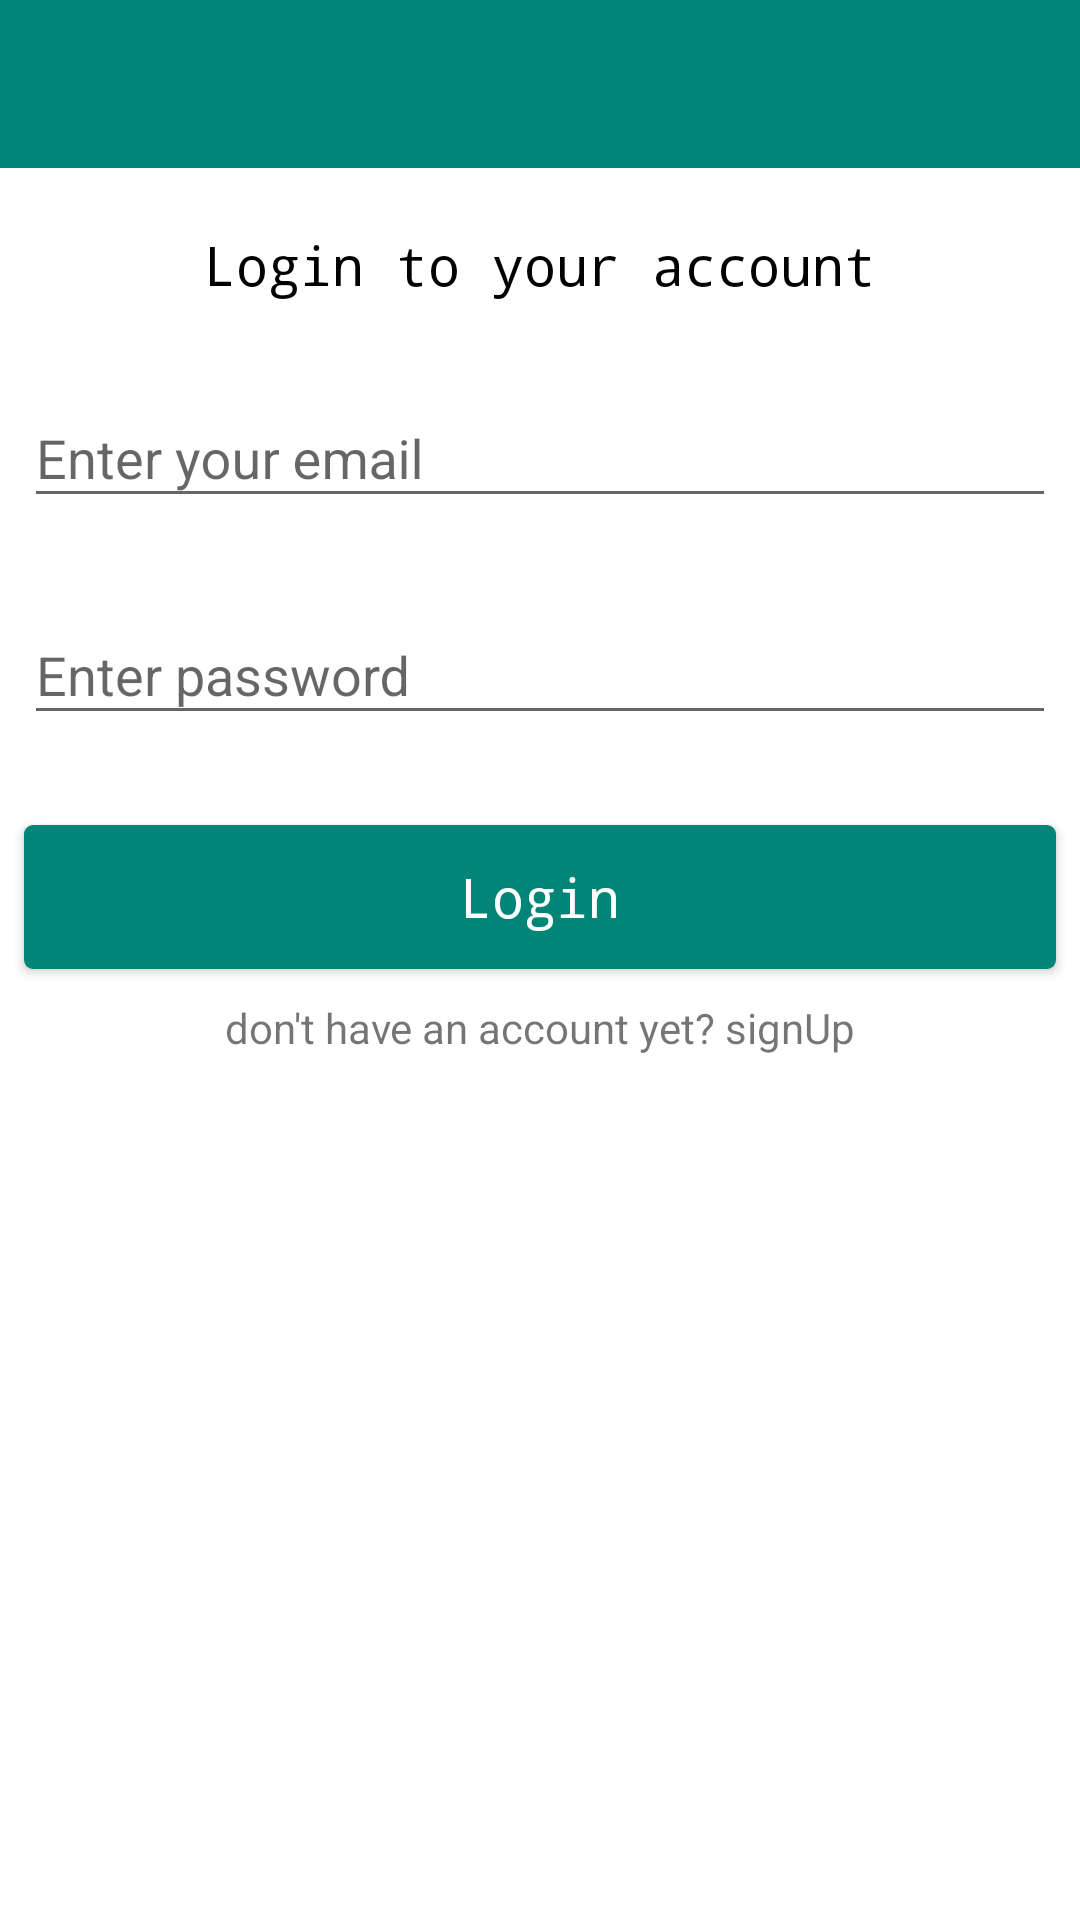

Reconstruct the res/layout file that produces this screen, plus the resources it refers to.
<!-- AndroidManifest.xml: application theme AppTheme -->
<!-- res/layout/activity_login_activty.xml -->
<?xml version="1.0" encoding="utf-8"?>
<ScrollView
    xmlns:android="http://schemas.android.com/apk/res/android"
    xmlns:app="http://schemas.android.com/apk/res-auto"
    xmlns:tools="http://schemas.android.com/tools"
    android:layout_width="match_parent"
    android:layout_height="match_parent"
    android:background="@android:color/white">
    <android.support.constraint.ConstraintLayout
        android:id="@+id/registration_activity"
        android:layout_width="match_parent"
        android:layout_height="match_parent"
        android:background="@android:color/white"
        >

        <android.support.v7.widget.Toolbar
            android:id="@+id/toolbar"
            android:layout_height="wrap_content"
            android:layout_width="match_parent"
            android:minHeight="?attr/actionBarSize"
            android:background="@color/colorPrimary"
            app:layout_constraintTop_toTopOf="parent"
            app:layout_constraintRight_toRightOf="parent"
            app:layout_constraintLeft_toLeftOf="parent"
            android:theme="@style/ThemeOverlay.AppCompat.Dark.ActionBar"
            app:popupTheme="@style/ThemeOverlay.AppCompat.Light"
            tools:title="@string/login_activity_title"
            />

        <TextView
            android:id="@+id/login_header"
            android:layout_width="wrap_content"
            android:layout_height="wrap_content"
            android:layout_marginEnd="8dp"
            android:layout_marginLeft="8dp"
            android:layout_marginRight="8dp"
            android:layout_marginStart="8dp"
            android:layout_marginTop="20dp"
            android:text="@string/login_to_your_account"
            android:textSize="18sp"
            app:layout_constraintEnd_toEndOf="parent"
            app:layout_constraintStart_toStartOf="parent"
            app:layout_constraintTop_toBottomOf="@+id/toolbar"
            android:fontFamily="monospace"
            android:textColor="@android:color/black"/>


        <android.support.design.widget.TextInputLayout
            android:id="@+id/email_register_txt_input_layout"
            android:layout_width="match_parent"
            android:layout_height="wrap_content"
            android:layout_marginEnd="8dp"
            android:layout_marginLeft="8dp"
            android:layout_marginRight="8dp"
            android:layout_marginStart="8dp"
            android:layout_marginTop="20dp"
            app:errorTextAppearance="@style/erroStyle"
            app:layout_constraintEnd_toEndOf="parent"
            app:layout_constraintStart_toStartOf="parent"
            app:layout_constraintTop_toBottomOf="@+id/login_header">

            <android.support.v7.widget.AppCompatEditText
                android:id="@+id/email_reg_edit_txt"
                android:layout_width="match_parent"
                android:layout_height="wrap_content"
                android:hint="@string/email_input_hint"
                android:inputType="textEmailAddress"
                />
        </android.support.design.widget.TextInputLayout>


        <android.support.design.widget.TextInputLayout
            android:id="@+id/password_register_txt_input_layout"
            android:layout_width="match_parent"
            android:layout_height="wrap_content"
            android:layout_marginEnd="8dp"
            android:layout_marginLeft="8dp"
            android:layout_marginRight="8dp"
            android:layout_marginStart="8dp"
            android:layout_marginTop="20dp"
            app:errorTextAppearance="@style/erroStyle"
            app:layout_constraintEnd_toEndOf="parent"
            app:layout_constraintStart_toStartOf="parent"
            app:layout_constraintTop_toBottomOf="@+id/email_register_txt_input_layout">

            <android.support.v7.widget.AppCompatEditText
                android:id="@+id/password_reg_edit_txt"
                android:layout_width="match_parent"
                android:layout_height="wrap_content"
                android:hint="@string/password_edit_hint"
                android:inputType="textPassword"
                />
        </android.support.design.widget.TextInputLayout>


        <android.support.v7.widget.AppCompatButton
            android:id="@+id/login_btn"
            android:layout_width="match_parent"
            android:layout_height="wrap_content"
            app:layout_constraintStart_toStartOf="parent"
            app:layout_constraintEnd_toEndOf="parent"
            app:layout_constraintTop_toBottomOf="@id/password_register_txt_input_layout"
            android:layout_marginEnd="8dp"
            android:layout_marginLeft="8dp"
            android:layout_marginRight="8dp"
            android:layout_marginStart="8dp"
            android:layout_marginTop="30dp"
            android:background="@drawable/register_btn"
            android:text="@string/login_btn_txt"
            android:textAllCaps="false"
            android:textSize="18sp"
            android:fontFamily="monospace"
            android:textColor="@android:color/white"/>

        <TextView
            android:layout_width="wrap_content"
            android:layout_height="wrap_content"
            android:text="@string/have_no_account_signup"
            android:layout_gravity="center"
            android:id="@+id/signup_txt"
            app:layout_constraintStart_toStartOf="parent"
            app:layout_constraintEnd_toEndOf="parent"
            app:layout_constraintTop_toBottomOf="@id/login_btn"
            app:layout_constraintBottom_toBottomOf="parent"
            android:layout_marginEnd="8dp"
            android:layout_marginLeft="8dp"
            android:layout_marginRight="8dp"
            android:layout_marginStart="8dp"
            android:layout_marginTop="10dp"
            android:layout_marginBottom="10dp"
            />

        <ProgressBar
            android:id="@+id/progressBar"
            style="?android:attr/progressBarStyle"
            android:layout_width="wrap_content"
            android:layout_height="wrap_content"
            app:layout_constraintBottom_toBottomOf="parent"
            app:layout_constraintEnd_toEndOf="parent"
            app:layout_constraintStart_toStartOf="parent"
            app:layout_constraintTop_toTopOf="parent"
            android:visibility="gone"/>

    </android.support.constraint.ConstraintLayout>
</ScrollView>
<!-- resources referenced by this layout -->
<resources>
  <color name="colorPrimary">#008577</color>
  <!-- drawable register_btn (drawable) -->
  <?xml version="1.0" encoding="utf-8"?>
  <layer-list xmlns:android="http://schemas.android.com/apk/res/android">
  
      <item >
          <shape android:shape="rectangle">
              <solid android:color="@color/colorPrimary"/>
              <corners android:radius="3dp"/>
  
          </shape>
      </item>
  
  </layer-list>
  <string name="email_input_hint">Enter your email</string>
  <string name="have_no_account_signup">don\'t have an account yet? signUp</string>
  <string name="login_activity_title">Login to your account</string>
  <string name="login_btn_txt">Login</string>
  <string name="login_to_your_account">Login to your account</string>
  <string name="password_edit_hint">Enter password</string>
  <style name="erroStyle" parent="@android:style/TextAppearance">
          <item name="android:textColor">@android:color/holo_red_light</item>
      </style>
  <style name="AppTheme" parent="Theme.AppCompat.Light.NoActionBar">
          
          <item name="colorPrimary">@color/colorPrimary</item>
          <item name="colorPrimaryDark">@color/colorPrimaryDark</item>
          <item name="colorAccent">@color/colorAccent</item>
      </style>
  <color name="colorPrimaryDark">#00574B</color>
  <color name="colorAccent">#DA1D53</color>
</resources>
